2-way image classification set ".keras_dataset" from GitHub (diegoandresantana/tree-canopies-experiment); label vocabulary: arvore, fundo.

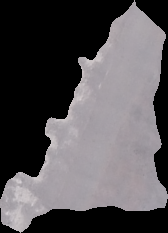
Label: fundo

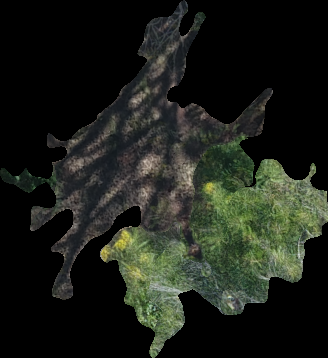
Label: arvore

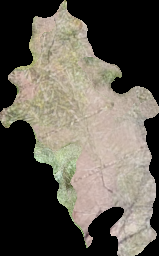
Label: arvore

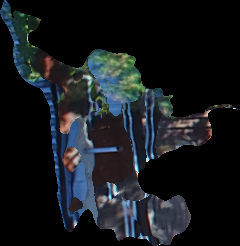
Label: fundo

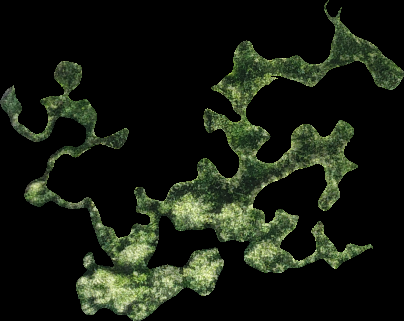
Label: arvore

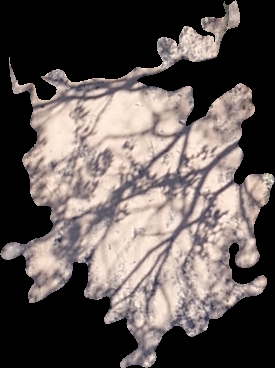
Label: fundo
